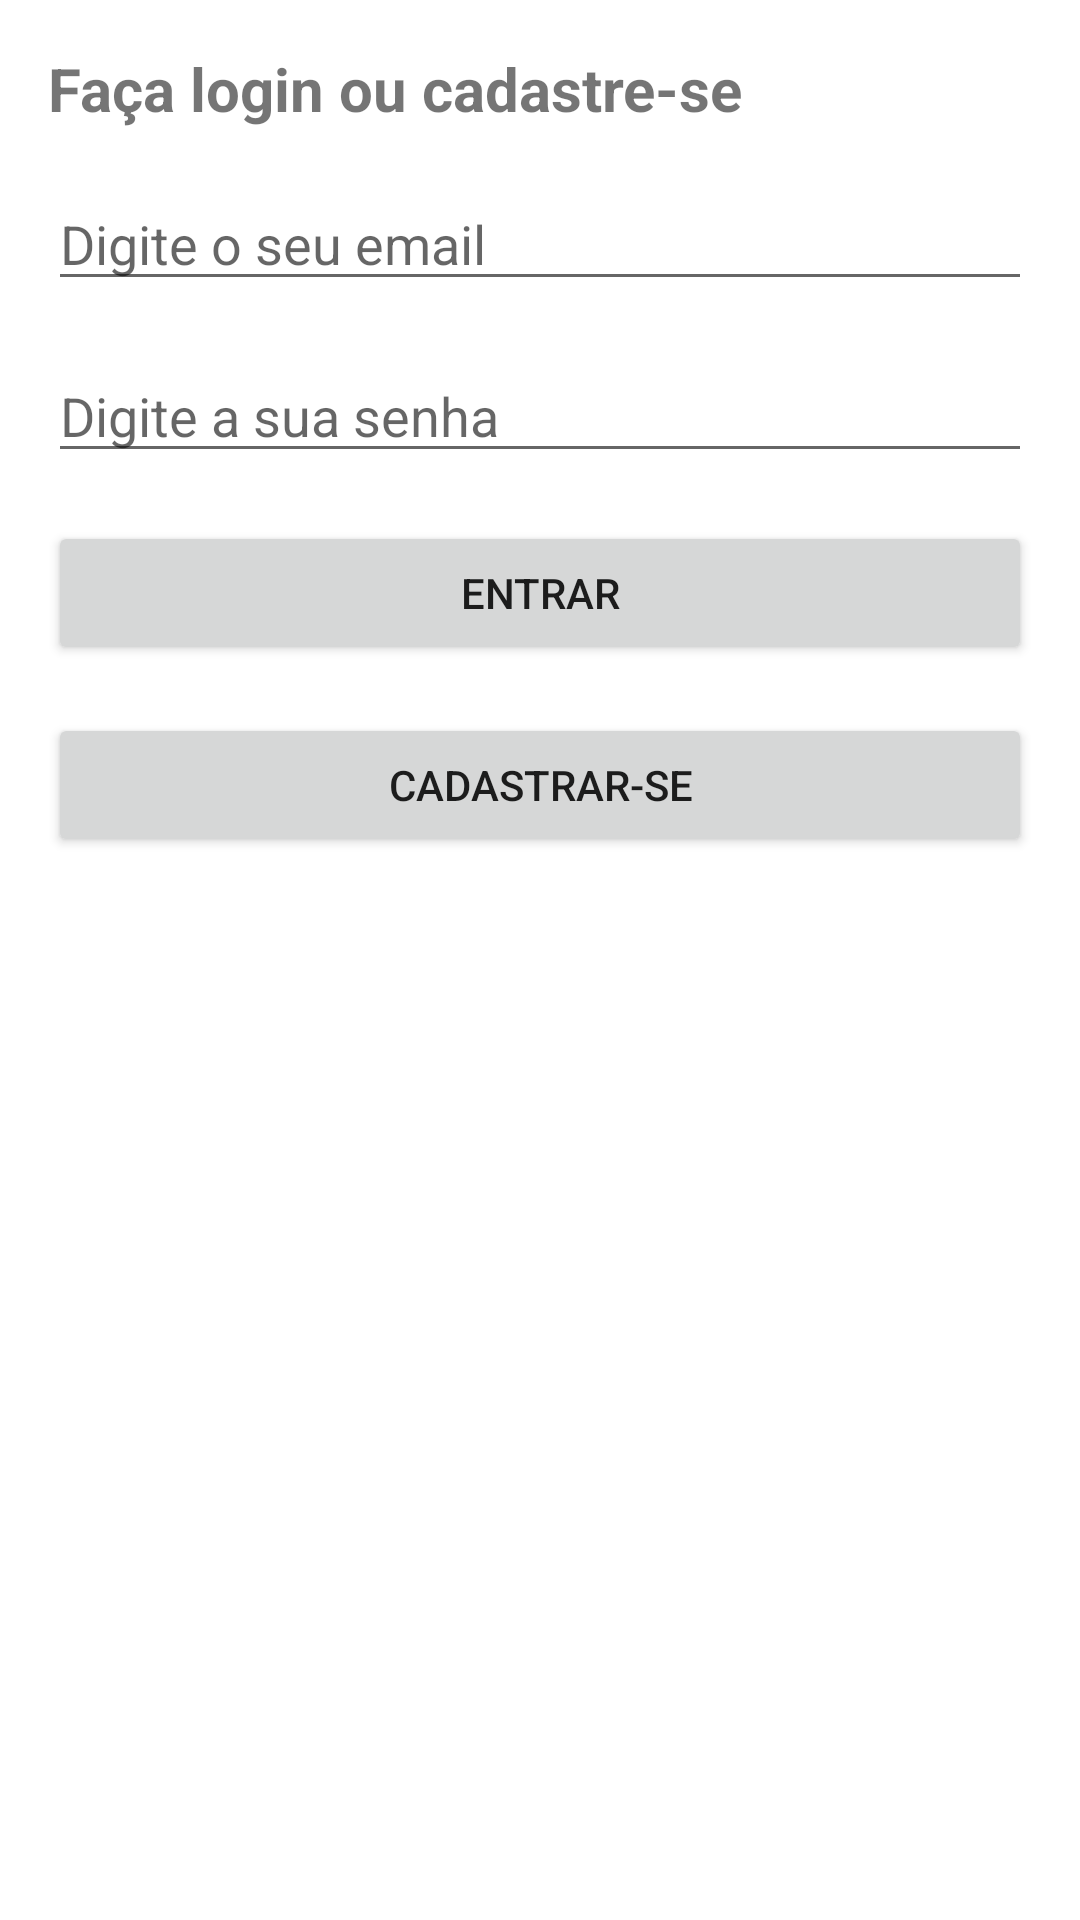

Here is an Android app screen rendered from its layout file. Give the layout XML and the strings, colors and styles it references.
<!-- AndroidManifest.xml: application theme Theme.Wesell -->
<!-- res/layout/activity_login.xml -->
<?xml version="1.0" encoding="utf-8"?>
<LinearLayout xmlns:android="http://schemas.android.com/apk/res/android"
    xmlns:tools="http://schemas.android.com/tools"
    android:layout_width="match_parent"
    android:layout_height="match_parent"
    android:orientation="vertical"
    android:padding="16dp"
    tools:context=".MainActivity">

    <TextView
        android:layout_width="wrap_content"
        android:layout_height="wrap_content"
        android:text="Faça login ou cadastre-se"
        android:textSize="20sp"
        android:textStyle="bold" />

    <EditText
        android:id="@+id/emailField"
        android:layout_width="match_parent"
        android:layout_height="wrap_content"
        android:layout_marginTop="16dp"
        android:hint="Digite o seu email"
        android:inputType="textEmailAddress" />

    <EditText
        android:id="@+id/passwordField"
        android:layout_width="match_parent"
        android:layout_height="wrap_content"
        android:layout_marginTop="16dp"
        android:hint="Digite a sua senha"
        android:inputType="textPassword" />

    <Button
        android:id="@+id/signInButton"
        android:layout_width="match_parent"
        android:layout_height="wrap_content"
        android:layout_marginTop="16dp"
        android:text="Entrar" />

    <Button
        android:id="@+id/signUpButton"
        android:layout_width="match_parent"
        android:layout_height="wrap_content"
        android:layout_marginTop="16dp"
        android:text="Cadastrar-se" />

</LinearLayout>
<!-- resources referenced by this layout -->
<resources>
  <style name="Theme.Wesell" parent="Theme.MaterialComponents.DayNight.DarkActionBar">
          
          <item name="colorPrimary">@color/colorAccent</item>
          <item name="colorPrimaryVariant">@color/colorAccent</item>
          <item name="colorOnPrimary">@color/white</item>
          
          <item name="colorSecondary">@color/teal_200</item>
          <item name="colorSecondaryVariant">@color/teal_700</item>
          <item name="colorOnSecondary">@color/black</item>
          
          <item name="android:statusBarColor">?attr/colorPrimaryVariant</item>
          
      </style>
  <color name="colorAccent">#03A9F4</color>
  <color name="white">#FFFFFFFF</color>
  <color name="teal_200">#FF03DAC5</color>
  <color name="teal_700">#FF018786</color>
  <color name="black">#FF000000</color>
</resources>
